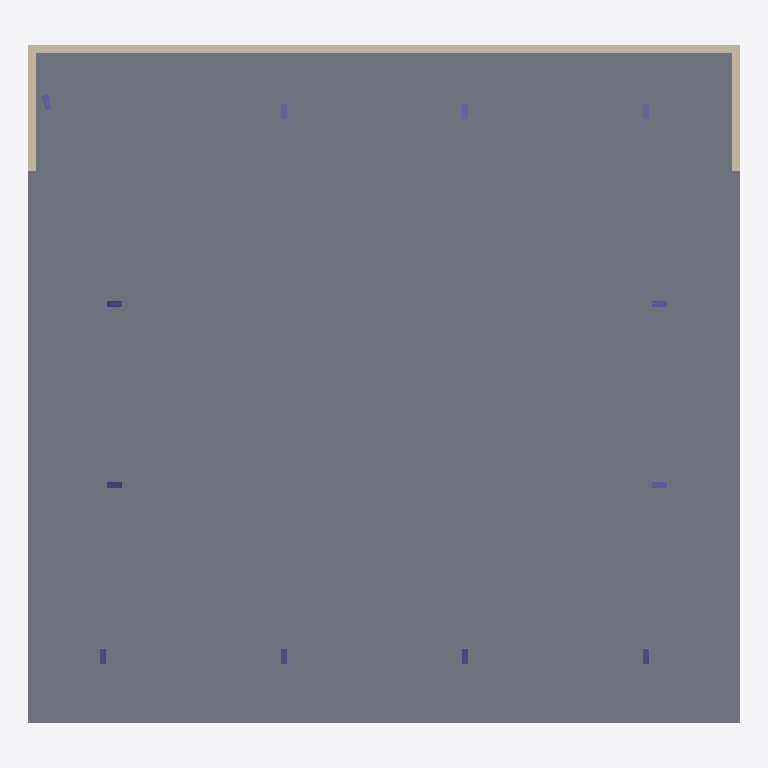
Plan cut of the same IFC building model at storey 'Level 1' (level 0.00 m, cut at 1.40 m), seen from above with north up, elements coloured by IFC class: 12 columns (violet), 3 walls (beige), 1 slab (grey). Cut surfaces are drawn darker.
Extent 28.7 m × 27.3 m × 4.5 m (x, y, z). Storeys (2): Level 1 at 0.00 m; Level 2 at 4.00 m. Elements (17): 12 IfcColumn, 3 IfcWallStandardCase, 2 IfcSlab.

HEADER;
FILE_DESCRIPTION(('ViewDefinition [CoordinationView_V2.0, QuantityTakeOffAddOnView]'),'2;1');
FILE_NAME('Project  Number','2022-08-26T15:46:12',(''),(''),'The EXPRESS Data Manager Version 5.02.0100.07 : 28 Aug 2013','20190327_2315(x64) - Exporter 20.3.2.0 - Alternative Benutzeroberfläche 20.3.2.0','');
FILE_SCHEMA(('IFC2X3'));
ENDSEC;
DATA;
#121=IFCPROJECT('3HIGkz_k1DruesNNzlKaLt',#42,'Project  Number',$,$,'Project Name','Project  Status',(#113),#108);
#151=IFCSITE('3HIGkz_k1DruesNNzlKaLr',#42,'Default',$,$,#150,$,$,.ELEMENT.,$,$,$,$,$);
#132=IFCBUILDING('3HIGkz_k1DruesNNzlKaLs',#42,'',$,$,#33,$,'',.ELEMENT.,$,$,$);
#141=IFCBUILDINGSTOREY('3HIGkz_k1DruesNN_GhOc8',#42,'Level 1',$,'Ebene:8mm Head',#139,$,'Level 1',.ELEMENT.,0.0);
#147=IFCBUILDINGSTOREY('3HIGkz_k1DruesNN_GhOIk',#42,'Level 2',$,'Ebene:8mm Head',#146,$,'Level 2',.ELEMENT.,4000.0);
#187=IFCSLAB('24bKYviez4sfXQ1fRhnyUf',#42,'Geschossdecke:Steel Bar Joist - VCT on LW Concrete:203642',$,'Geschossdecke:Steel Bar Joist - VCT on LW Concrete',#156,#182,'203642',.FLOOR.);
#476=IFCWALLSTANDARDCASE('24bKYviez4sfXQ1fRhnyTd',#42,'Basiswand:Retaining - 300mm Concrete:203700',$,'Basiswand:Retaining - 300mm Concrete',#435,#472,'203700');
#373=IFCWALLSTANDARDCASE('24bKYviez4sfXQ1fRhnyTy',#42,'Basiswand:Retaining - 300mm Concrete:203695',$,'Basiswand:Retaining - 300mm Concrete',#325,#369,'203695');
#553=IFCWALLSTANDARDCASE('24bKYviez4sfXQ1fRhnyTg',#42,'Basiswand:Retaining - 300mm Concrete:203705',$,'Basiswand:Retaining - 300mm Concrete',#514,#549,'203705');
#1794=IFCCOLUMN('24bKYviez4sfXQ1fRhn$p1',#42,'M_W Shapes-Column:W250X73:204818',$,'M_W Shapes-Column:W250X73',#1793,#1788,'204818');
#911=IFCCOLUMN('24bKYviez4sfXQ1fRhnyDv',#42,'M_W Shapes-Column:W250X73:204714',$,'M_W Shapes-Column:W250X73',#910,#905,'204714');
#1354=IFCCOLUMN('24bKYviez4sfXQ1fRhnyCb',#42,'M_W Shapes-Column:W250X73:204790',$,'M_W Shapes-Column:W250X73',#1353,#1348,'204790');
#1134=IFCCOLUMN('24bKYviez4sfXQ1fRhnyCs',#42,'M_W Shapes-Column:W250X73:204773',$,'M_W Shapes-Column:W250X73',#1133,#1128,'204773');
#1574=IFCCOLUMN('24bKYviez4sfXQ1fRhnyCe',#42,'M_W Shapes-Column:W250X73:204795',$,'M_W Shapes-Column:W250X73',#1573,#1568,'204795');
#2234=IFCCOLUMN('24bKYviez4sfXQ1fRhn$oO',#42,'M_W Shapes-Column:W250X73:204875',$,'M_W Shapes-Column:W250X73',#2233,#2228,'204875');
#2014=IFCCOLUMN('24bKYviez4sfXQ1fRhn$oR',#42,'M_W Shapes-Column:W250X73:204872',$,'M_W Shapes-Column:W250X73',#2013,#2008,'204872');
#2454=IFCCOLUMN('24bKYviez4sfXQ1fRhn$oT',#42,'M_W Shapes-Column:W250X73:204878',$,'M_W Shapes-Column:W250X73',#2453,#2448,'204878');
#2541=IFCCOLUMN('24bKYviez4sfXQ1fRhn$og',#42,'M_W Shapes-Column:W250X73:204921',$,'M_W Shapes-Column:W250X73',#2540,#2535,'204921');
#2628=IFCCOLUMN('24bKYviez4sfXQ1fRhn$ol',#42,'M_W Shapes-Column:W250X73:204924',$,'M_W Shapes-Column:W250X73',#2627,#2622,'204924');
#2715=IFCCOLUMN('24bKYviez4sfXQ1fRhn$oi',#42,'M_W Shapes-Column:W250X73:204927',$,'M_W Shapes-Column:W250X73',#2714,#2709,'204927');
#2802=IFCCOLUMN('24bKYviez4sfXQ1fRhn$nH',#42,'M_W Shapes-Column:W250X73:204930',$,'M_W Shapes-Column:W250X73',#2801,#2796,'204930');
ENDSEC;